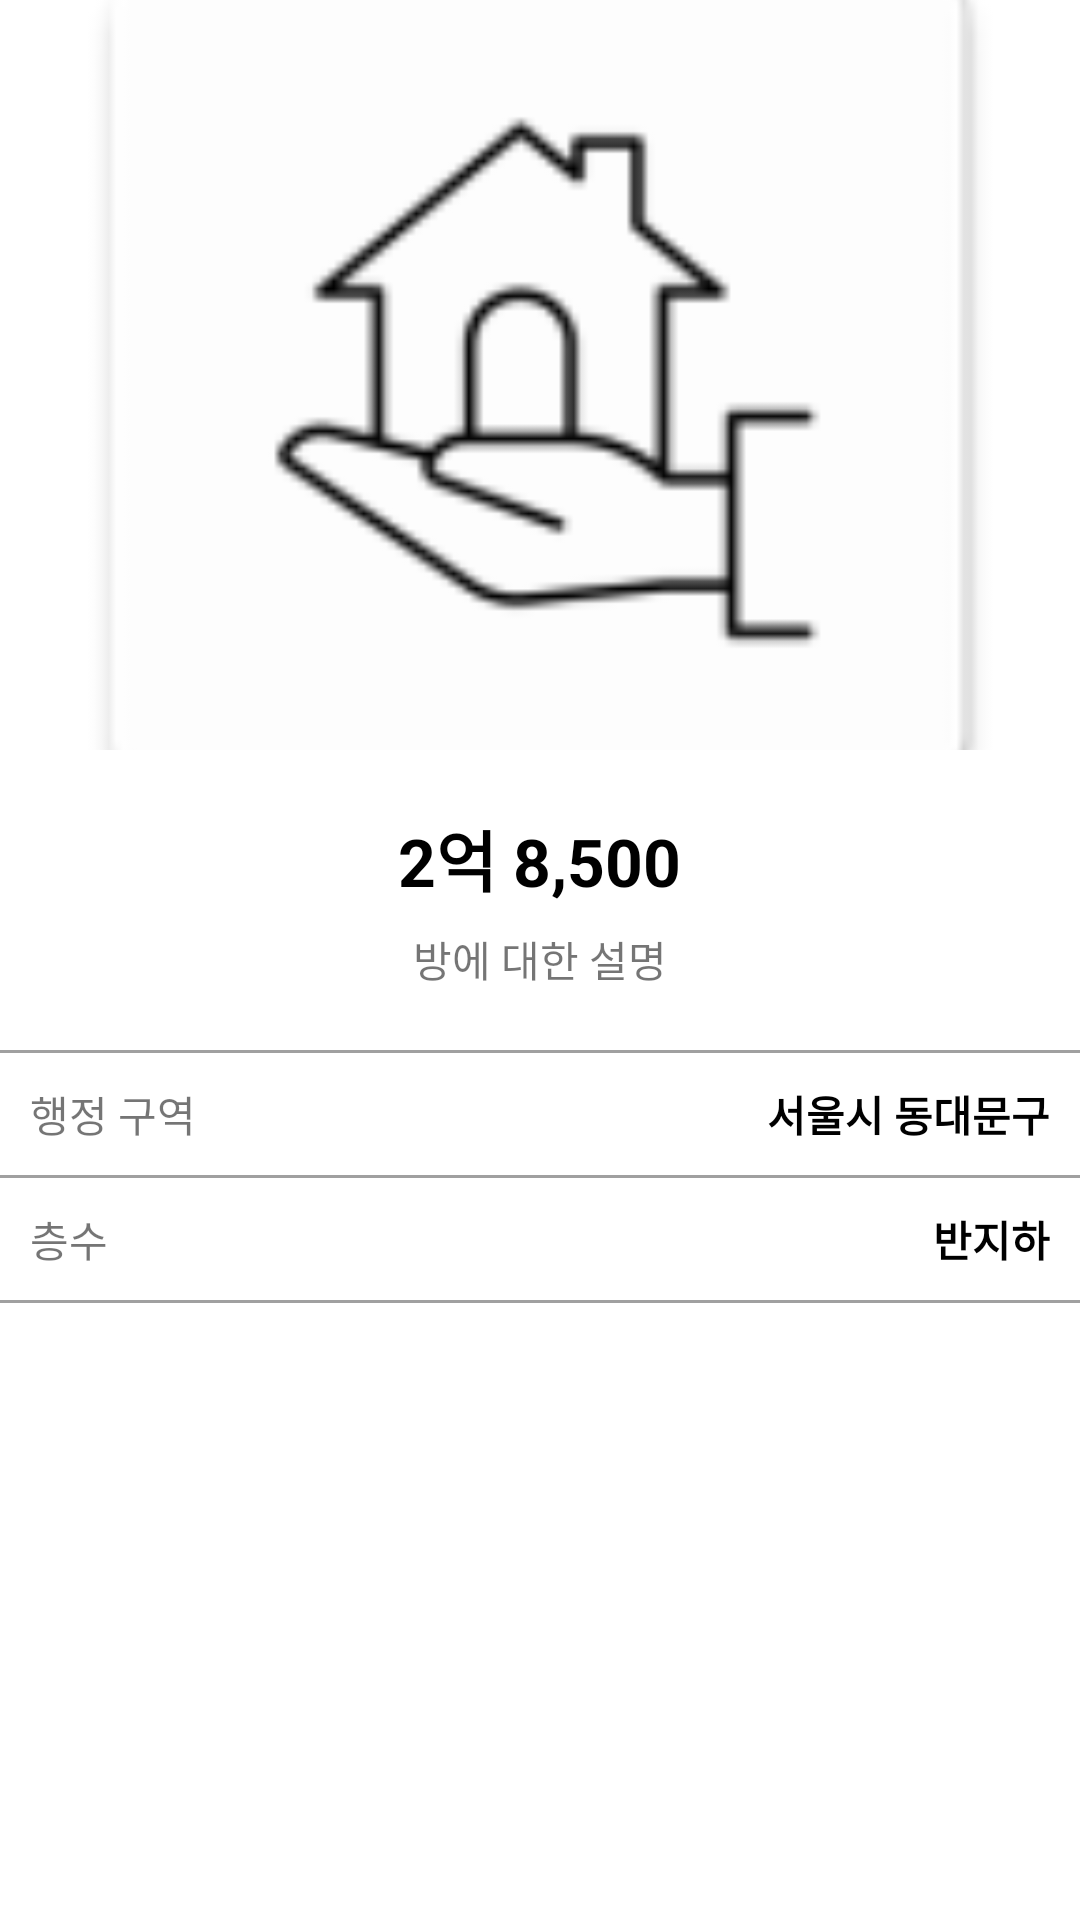

The Android layout XML behind this screen, and the referenced resources:
<!-- AndroidManifest.xml: activity theme Theme.LandApp_Sohee -->
<!-- res/layout/activity_view_room_detail.xml -->
<?xml version="1.0" encoding="utf-8"?>
<LinearLayout xmlns:android="http://schemas.android.com/apk/res/android"
    xmlns:app="http://schemas.android.com/apk/res-auto"
    xmlns:tools="http://schemas.android.com/tools"
    android:layout_width="match_parent"
    android:layout_height="match_parent"
    tools:context=".ViewRoomDetailActivity"
    android:orientation="vertical">


    <ImageView
        android:layout_width="match_parent"
        android:layout_height="250dp"
        android:src="@mipmap/ic_house"
        android:scaleType="centerCrop"/>

    <LinearLayout
        android:layout_width="match_parent"
        android:layout_height="wrap_content"
        android:orientation="vertical"
        android:padding="20dp"
        android:gravity="center">

        <TextView
            android:id="@+id/priceTxt"
            android:layout_width="wrap_content"
            android:layout_height="wrap_content"
            android:text="2억 8,500"
            android:textColor="#000000"
            android:textStyle="bold"
            android:textSize="22sp"/>


        <TextView
            android:id="@+id/descriptionTxt"
            android:layout_width="wrap_content"
            android:layout_height="wrap_content"
            android:text="방에 대한 설명"
            android:layout_marginTop="7dp"/>


    </LinearLayout>

    <TextView
        android:layout_width="match_parent"
        android:layout_height="1dp"
        android:background="#a0a0a0"/>

    <LinearLayout
        android:layout_width="match_parent"
        android:layout_height="wrap_content"
        android:orientation="horizontal"
        android:padding="10dp">


        <TextView
            android:layout_width="wrap_content"
            android:layout_height="wrap_content"
            android:text="행정 구역"/>

        <TextView
            android:layout_width="0dp"
            android:layout_height="wrap_content"
            android:layout_weight="1"/>

        <TextView
            android:id="@+id/addressTxt"
            android:layout_width="wrap_content"
            android:layout_height="wrap_content"
            android:text="서울시 동대문구"
            android:textColor="@color/black"
            android:textStyle="bold"/>


    </LinearLayout>

    <TextView
        android:layout_width="match_parent"
        android:layout_height="1dp"
        android:background="#a0a0a0"/>


    <LinearLayout
        android:layout_width="match_parent"
        android:layout_height="wrap_content"
        android:orientation="horizontal"
        android:padding="10dp">


        <TextView
            android:layout_width="wrap_content"
            android:layout_height="wrap_content"
            android:text="층수"/>

        <TextView
            android:layout_width="0dp"
            android:layout_height="wrap_content"
            android:layout_weight="1"/>

        <TextView
            android:id="@+id/floorTxt"
            android:layout_width="wrap_content"
            android:layout_height="wrap_content"
            android:text="반지하"
            android:textColor="@color/black"
            android:textStyle="bold"/>


    </LinearLayout>


    <TextView
        android:layout_width="match_parent"
        android:layout_height="1dp"
        android:background="#a0a0a0"/>




</LinearLayout>
<!-- resources referenced by this layout -->
<resources>
  <!-- mipmap ic_house: png bitmap (mipmap-hdpi, 1713 bytes) -->
  <style name="Theme.LandApp_Sohee" parent="Theme.MaterialComponents.DayNight.DarkActionBar">
          
          <item name="colorPrimary">@color/purple_500</item>
          <item name="colorPrimaryVariant">@color/purple_700</item>
          <item name="colorOnPrimary">@color/white</item>
          
          <item name="colorSecondary">@color/teal_200</item>
          <item name="colorSecondaryVariant">@color/teal_700</item>
          <item name="colorOnSecondary">@color/black</item>
          
          <item name="android:statusBarColor" tools:targetApi="l">?attr/colorPrimaryVariant</item>
          
      </style>
  <!-- not gathered from this repository: default colours our renderer supplied (Android Studio template values) -->
  <color name="purple_500">#FF6200EE</color>
  <color name="purple_700">#FF3700B3</color>
  <color name="teal_200">#FF03DAC5</color>
  <color name="teal_700">#FF018786</color>
  <color name="black">#FF000000</color>
  <color name="white">#FFFFFFFF</color>
</resources>
